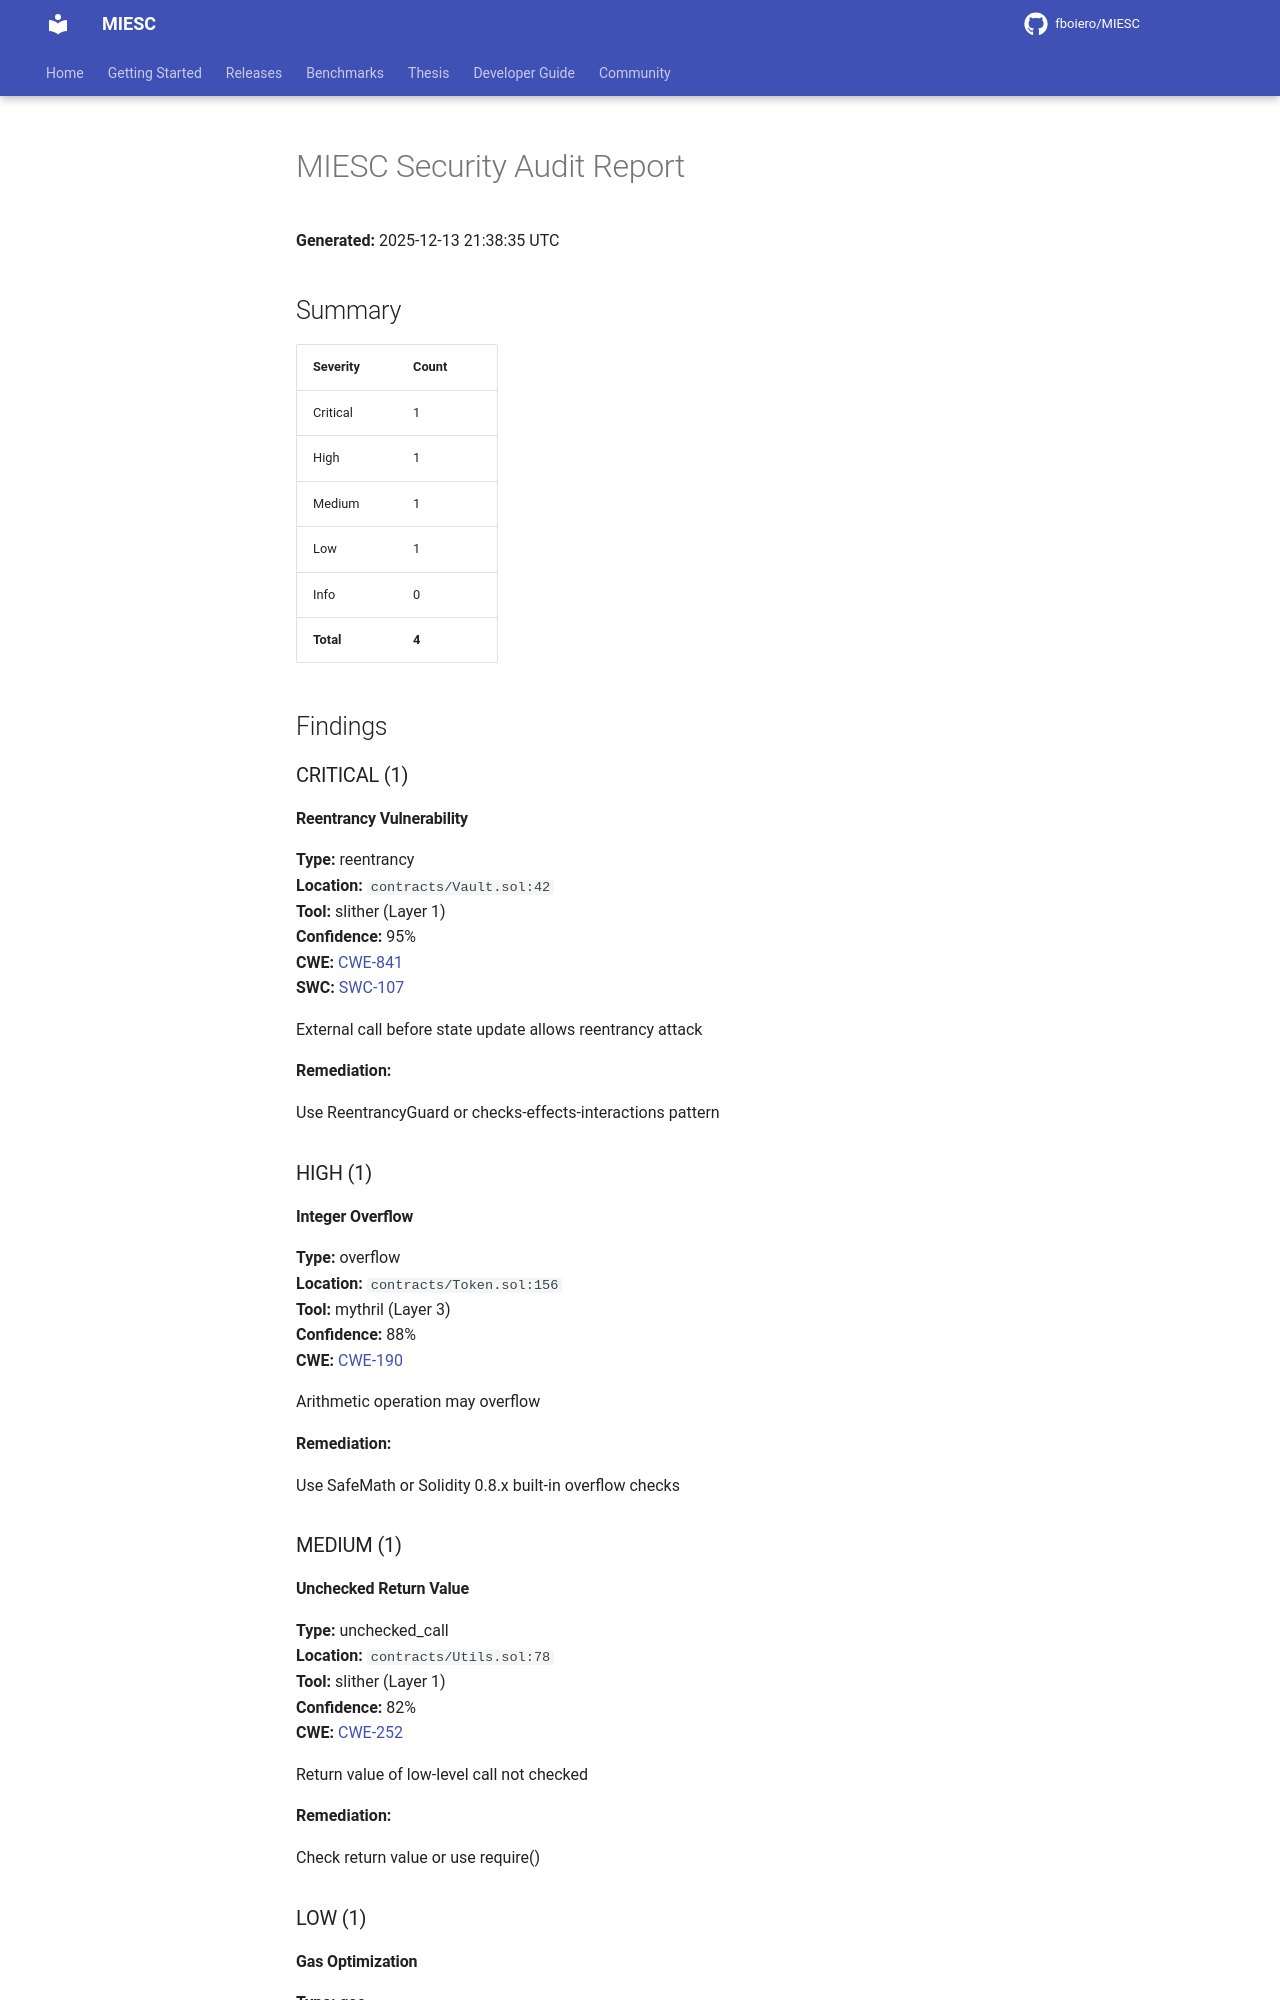

repository: fboiero/MIESC · page: evidence/output_report/index.html · generator: jekyll

# MIESC Security Audit Report

**Generated:** 2025-12-13 21:38:35 UTC

## Summary

| Severity | Count |
|----------|-------|
| Critical | 1 |
| High | 1 |
| Medium | 1 |
| Low | 1 |
| Info | 0 |
| **Total** | **4** |

## Findings

### CRITICAL (1)

#### Reentrancy Vulnerability

**Type:** reentrancy  
**Location:** `contracts/Vault.sol:42`  
**Tool:** slither (Layer 1)  
**Confidence:** 95%  
**CWE:** [CWE-841](https://cwe.mitre.org/data/definitions/841.html)  
**SWC:** [SWC-107](https://swcregistry.io/SWC-107)  

External call before state update allows reentrancy attack

**Remediation:**

Use ReentrancyGuard or checks-effects-interactions pattern


### HIGH (1)

#### Integer Overflow

**Type:** overflow  
**Location:** `contracts/Token.sol:156`  
**Tool:** mythril (Layer 3)  
**Confidence:** 88%  
**CWE:** [CWE-190](https://cwe.mitre.org/data/definitions/190.html)  

Arithmetic operation may overflow

**Remediation:**

Use SafeMath or Solidity 0.8.x built-in overflow checks


### MEDIUM (1)

#### Unchecked Return Value

**Type:** unchecked_call  
**Location:** `contracts/Utils.sol:78`  
**Tool:** slither (Layer 1)  
**Confidence:** 82%  
**CWE:** [CWE-252](https://cwe.mitre.org/data/definitions/252.html)  

Return value of low-level call not checked

**Remediation:**

Check return value or use require()


### LOW (1)
